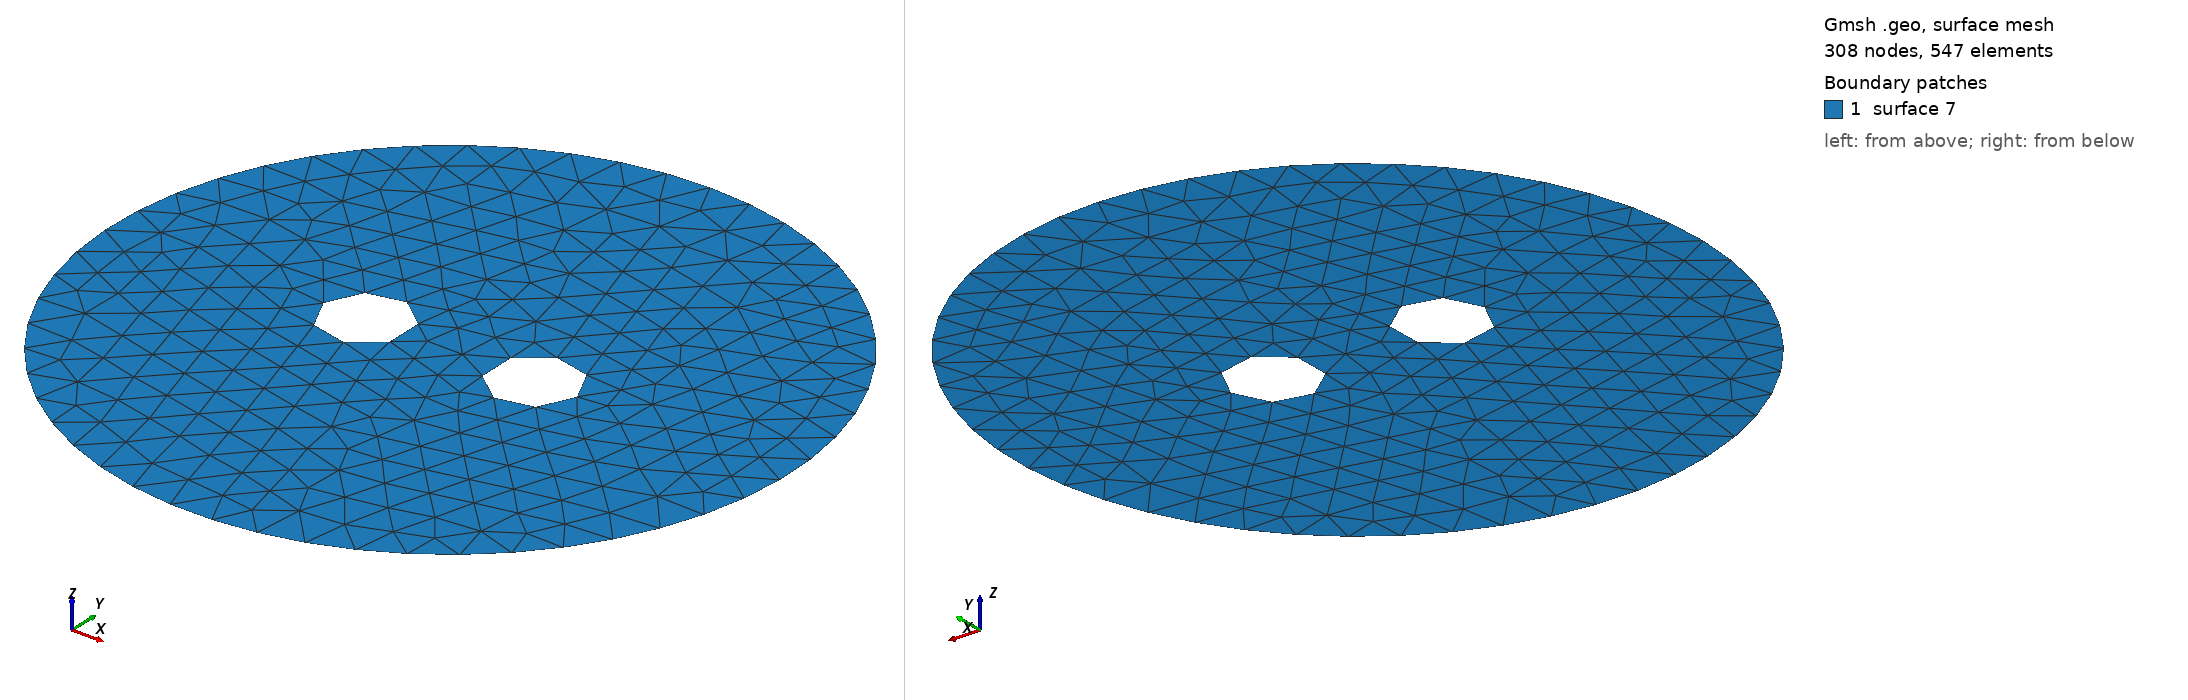

Gmsh geometry script, surface-meshed: 308 nodes, 547 surface elements. Boundary patches (legend numbers): 1 surface 7. Left view from above one corner, right view from below the opposite corner. The script declares no physical surfaces, so the legend lists its geometric surfaces. The drawing asked Gmsh for element sizes between 1% and 20% of the model's largest extent; the script's own settings can give other sizes.

=== 2hole_sym.geo (drawn) ===
Point(0) = {0, 0, 0, 0};
Point(1) = {0, 8, 0, 0};
Point(2) = {-3, 0, 0, 0};
Point(3) = {-2, 0, 0, 0};
Point(4) = {3, 0, 0, 0};
Point(5) = {2, 0, 0, 0};

Circle(1) = {1, 0, 1};
Circle(2) = {4, 5, 4};
Circle(3) = {2, 3, 2};
Line Loop(4) = {1};
Line Loop(5) = {2};
Line Loop(6) = {3};
Plane Surface(7) = {4, 5, 6};
